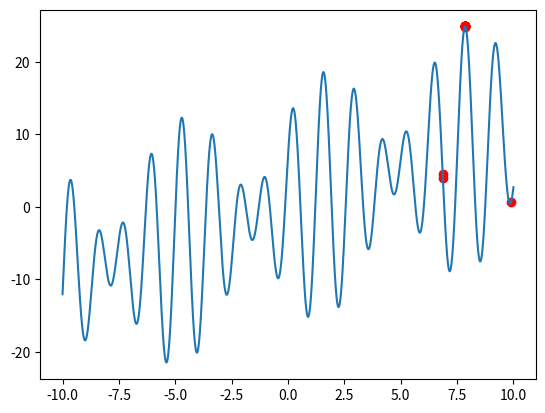

The script that saved this image:
# -*- coding: utf-8 -*-
"""
Created on Mon Jul 23 11:30:16 2018

[redacted]
"""

import numpy as np
class particle:
    def __init__(self):
        self.pos=0  #粒子当前位置
        self.speed=0
        self.pbest=0
        
class PSO:
    def __init__(self):
        self.w=0.5
        self.c1=1
        self.c2=1
        self.gbest=0
        self.N=20
        self.POP=[]
        self.iter_N=100
    def fitness(self,x):
        return x+10*np.sin(5*x)+7*np.cos(4*x)
    def g_best(self,pop):
        for bird in pop:
            if bird.fitness > self.fitness(self.gbest):
                self.gbest=bird.pos
    #初始化种群
    
    def initPopulation(self,pop,N):
        for i in range(N):
            bird=particle()
            bird.fitness=self.fitness(bird.pos)
            bird.pbest=bird.fitness
            pop.append(bird)
            #找到种群的最有位置
            self.g_best(pop)
            #更新速度和位置
    def update(self,pop):
        for bird in pop:
            #速度更新
            speed=self.w*bird.speed+self.c1*np.random.random()*(bird.pbest-bird.pos)+self.c2*np.random.random()*(
                    self.gbest-bird.pos)
            #位置更新
            pos=bird.pos+speed
            if -10 < pos <10:
                bird.pos=pos
                bird.speed=speed
                bird.fitness=self.fitness(bird.pos)
                
                if bird.fitness > self.fitness(bird.pbest):
                    bird.pbest=bird.pos
        
    def implement(self):
        self.initPopulation(self.POP,self.N)
            
        for i in range(self.iter_N):
            self.update(self.POP)
            self.g_best(self.POP)
pso=PSO()
pso.implement()
for ind in pso.POP:
    print('x=',ind.pos,'f(x)=',ind.fitness)
import matplotlib.pyplot as plt
def func(x):
    return x+10*np.sin(5*x)+7*np.cos(4*x)
x=np.linspace(-10,10,10000)
y=func(x)
scatter_x=np.array([ind.pos for ind in pso.POP])
scatter_y=np.array([ind.fitness for ind in pso.POP])
plt.plot(x,y)
plt.scatter(scatter_x,scatter_y,c='r')
plt.show()